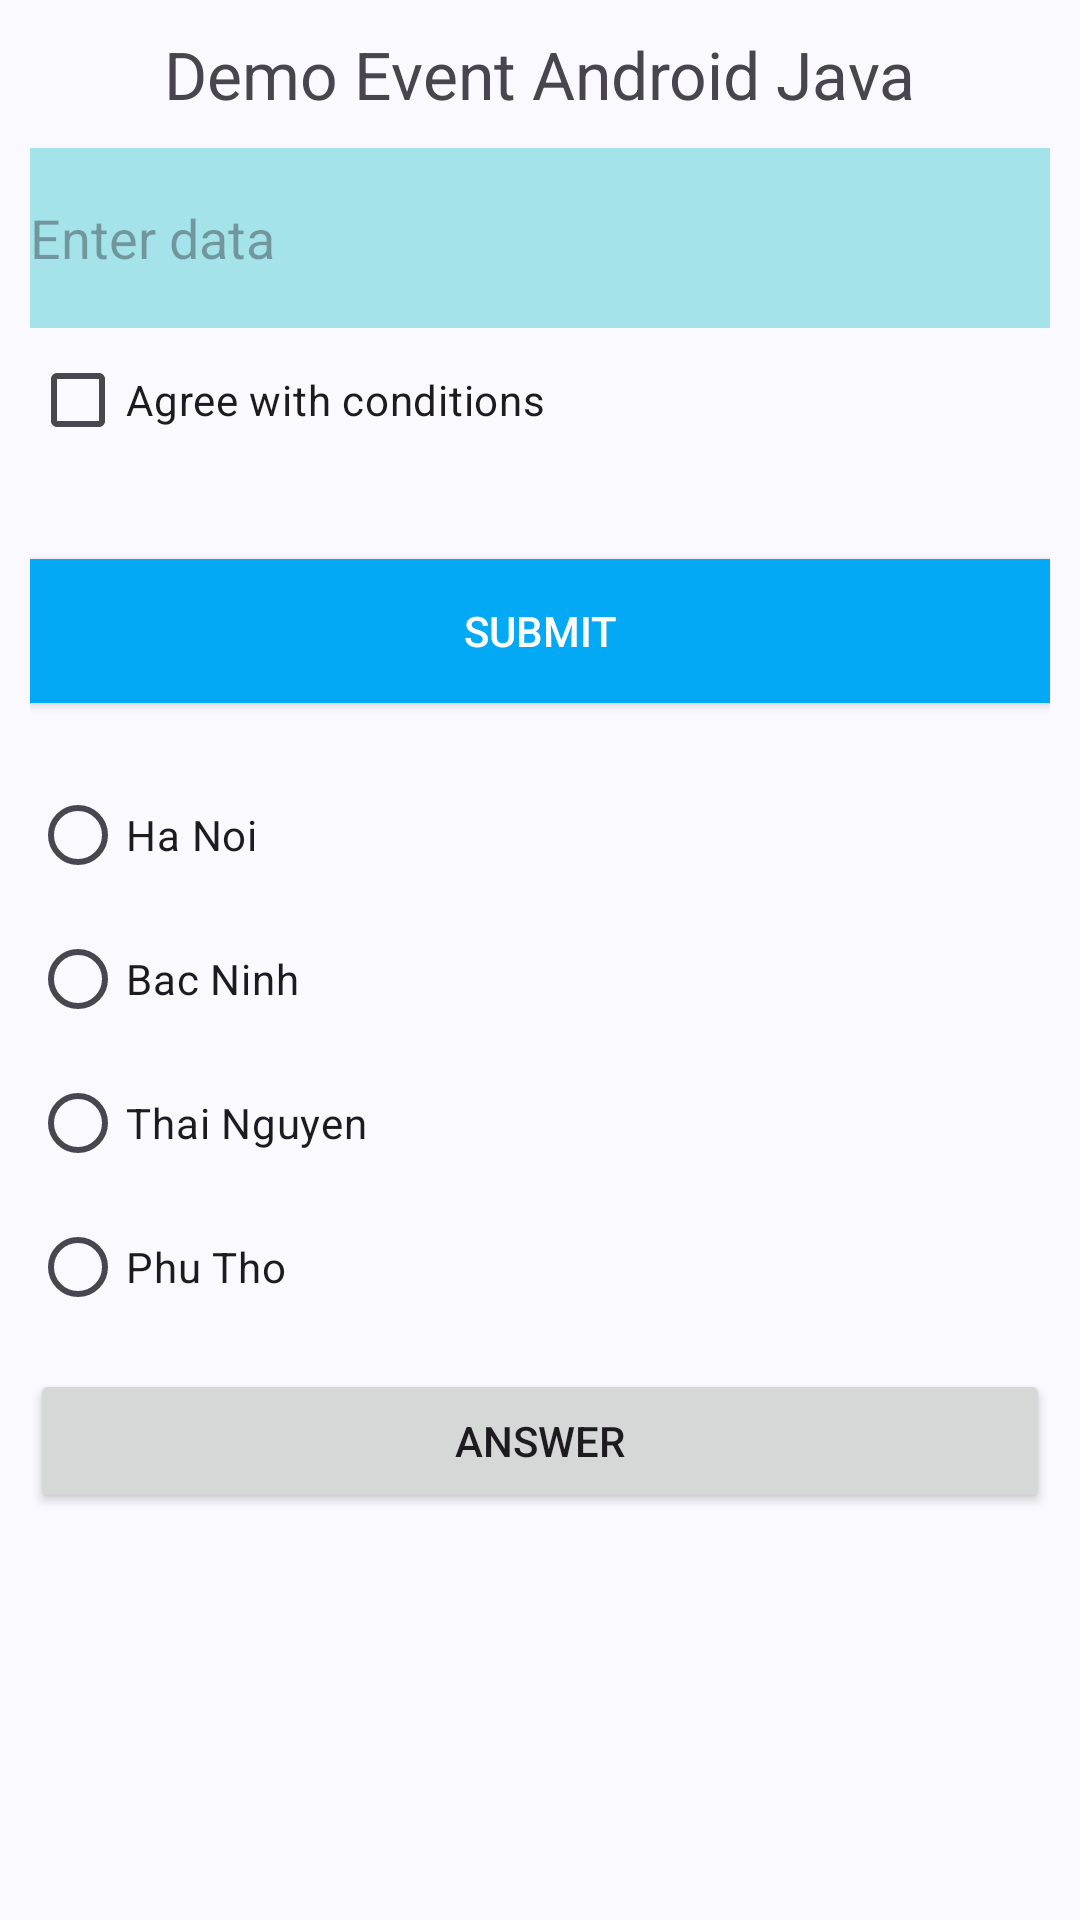

The Android layout XML behind this screen, and the referenced resources:
<!-- AndroidManifest.xml: application theme Theme.AIMentor -->
<!-- res/layout/activity_demo_event.xml -->
<?xml version="1.0" encoding="utf-8"?>
<LinearLayout xmlns:android="http://schemas.android.com/apk/res/android"
    android:orientation="vertical"
    android:layout_width="match_parent"
    android:layout_height="match_parent"
    android:padding="10dp">
    <TextView
        android:layout_width="wrap_content"
        android:layout_height="wrap_content"
        android:text="Demo Event Android Java"
        android:textSize="22sp"
        android:layout_gravity="center_horizontal"/>
    <EditText
        android:layout_width="match_parent"
        android:layout_height="60dp"
        android:background="#A5E3EB"
        android:layout_marginTop="10dp"
        android:inputType="text"
        android:autofillHints="false"
        android:hint="Enter data"
        android:id="@+id/edtText"/>
    <CheckBox
        android:layout_width="wrap_content"
        android:layout_height="wrap_content"
        android:text="Agree with conditions"
        android:id="@+id/cbAgree"/>
    <TextView
        android:layout_width="wrap_content"
        android:layout_height="wrap_content"
        android:id="@+id/tvTextData"
        android:layout_marginTop="5dp"
        android:layout_marginBottom="5dp"/>
    <Button
        android:layout_width="match_parent"
        android:layout_height="wrap_content"
        android:background="#03A9F4"
        android:text="Submit"
        android:textColor="@color/white"
        android:id="@+id/btnSubmit"/>
    <RadioGroup
        android:layout_width="match_parent"
        android:layout_height="wrap_content"
        android:id="@+id/radGAddress"
        android:layout_marginTop="20dp">
        <RadioButton
            android:layout_width="wrap_content"
            android:layout_height="wrap_content"
            android:text="Ha Noi"
            android:id="@+id/radHN"/>
        <RadioButton
            android:layout_width="wrap_content"
            android:layout_height="wrap_content"
            android:text="Bac Ninh"
            android:id="@+id/radBN"/>
        <RadioButton
            android:layout_width="wrap_content"
            android:layout_height="wrap_content"
            android:text="Thai Nguyen"
            android:id="@+id/radTN"/>
        <RadioButton
            android:layout_width="wrap_content"
            android:layout_height="wrap_content"
            android:text="Phu Tho"
            android:id="@+id/radPT"/>
    </RadioGroup>
    <Button
        android:layout_width="match_parent"
        android:layout_height="wrap_content"
        android:text="Answer"
        android:id="@+id/btnAnswer"
        android:layout_marginTop="10dp"/>
</LinearLayout>
<!-- resources referenced by this layout -->
<resources>
  <color name="white">#FFFFFFFF</color>
  <style name="Theme.AIMentor" parent="Base.Theme.AIMentor" />
  <color name="primary">#4F46E5</color>
  <color name="primary_light">#E4E1FF</color>
  <color name="text_primary">#1B1B21</color>
  <color name="accent">#006B5F</color>
  <color name="scholar_secondary_container">#9FF2E2</color>
  <color name="scholar_on_secondary_container">#00201C</color>
  <color name="scholar_tertiary">#795900</color>
  <color name="scholar_tertiary_container">#FFDEA3</color>
  <color name="scholar_on_tertiary_container">#261A00</color>
  <color name="bg">#F9F9FF</color>
  <color name="surface">#F9F9FF</color>
  <color name="surface_variant">#E5E1EC</color>
  <color name="text_secondary">#48464F</color>
  <color name="outline">#797680</color>
  <color name="error">#BA1A1A</color>
  <color name="error_container">#FFDAD6</color>
  <style name="Widget.AIMentor.Button" parent="Widget.Material3.Button">
          <item name="android:minHeight">@dimen/button_min_height</item>
          <item name="android:textAllCaps">false</item>
          <item name="android:textStyle">bold</item>
          <item name="cornerRadius">@dimen/control_corner_radius</item>
      </style>
  <style name="Widget.AIMentor.Card" parent="Widget.Material3.CardView.Elevated">
          <item name="cardBackgroundColor">?attr/colorSurface</item>
          <item name="cardCornerRadius">@dimen/card_corner_radius</item>
          <item name="cardElevation">2dp</item>
          <item name="strokeColor">?attr/colorOutlineVariant</item>
          <item name="strokeWidth">1dp</item>
      </style>
  <style name="Widget.AIMentor.TextInput" parent="Widget.Material3.TextInputLayout.OutlinedBox">
          <item name="boxBackgroundColor">?attr/colorSurface</item>
          <item name="boxStrokeColor">@color/text_input_stroke</item>
          <item name="boxStrokeWidth">1dp</item>
          <item name="boxStrokeWidthFocused">2dp</item>
          <item name="boxCornerRadiusTopStart">@dimen/control_corner_radius</item>
          <item name="boxCornerRadiusTopEnd">@dimen/control_corner_radius</item>
          <item name="boxCornerRadiusBottomStart">@dimen/control_corner_radius</item>
          <item name="boxCornerRadiusBottomEnd">@dimen/control_corner_radius</item>
      </style>
  <style name="Widget.AIMentor.BottomNavigation" parent="Widget.Material3.BottomNavigationView">
          <item name="android:background">?attr/colorSurface</item>
          <item name="itemActiveIndicatorStyle">@style/Widget.AIMentor.NavigationIndicator</item>
          <item name="itemIconSize">24dp</item>
      </style>
  <dimen name="button_min_height">52dp</dimen>
  <dimen name="control_corner_radius">16dp</dimen>
  <dimen name="card_corner_radius">20dp</dimen>
  <style name="Widget.AIMentor.NavigationIndicator" parent="Widget.Material3.BottomNavigationView.ActiveIndicator">
          <item name="android:color">?attr/colorSecondaryContainer</item>
          <item name="shapeAppearance">@style/ShapeAppearance.AIMentor.Pill</item>
      </style>
  <style name="ShapeAppearance.AIMentor.Pill" parent="ShapeAppearance.Material3.Corner.Full" />
</resources>
